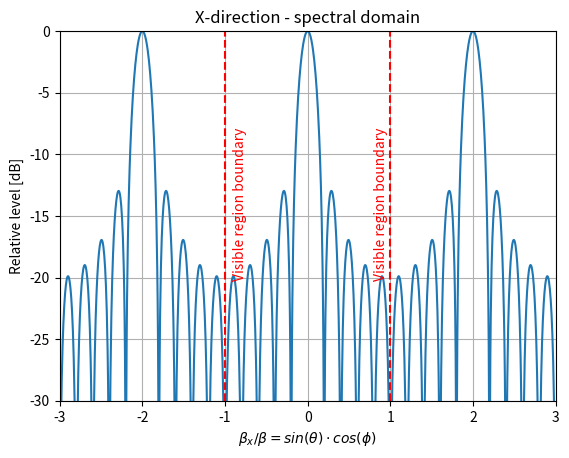
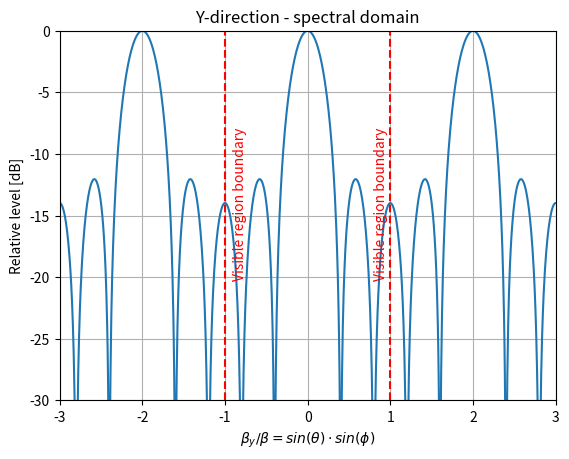
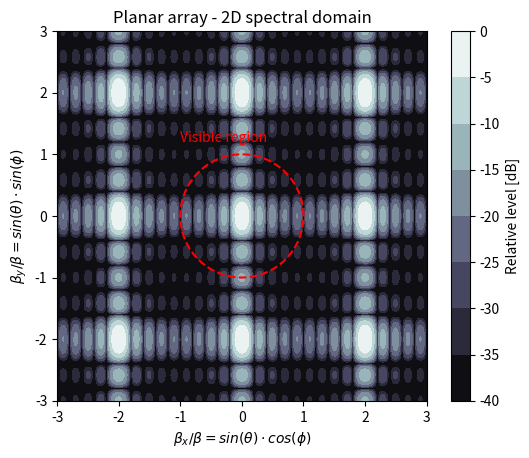

These figures' Python source, in order:
import math
from matplotlib.colors import Colormap
import numpy as np

import matplotlib.pyplot as plt
from scipy import special

# We take range -3:3 so that both visible and invisible ranges are seen
#beta_z/beta = cos(theta)
betax_n=np.linspace(-3,3,num=1201) 
betay_n=np.linspace(-3,3,num=1201) 

#creating 2D wavenumber space (for plotting the surf plot)
XX,YY=np.meshgrid(betax_n,betay_n)

#Setting the array parameters in x- and y- direction

dx=0.5 #normalized distance in wavelength (in x-direction)
dy=0.5  #normalized distance in wavelength (in y-direction)
M=10  #Number of antenna elements in X
N=5  #Number of antenna elements in Y

# Setting desired angles of maximum for beam steering(we choose broadside direction)
#This gives us beamforming capability

theta_0=0 # In this coordinates broadside appears at \theta=0!
phi_0=90 #This becomes interesting when we move from broadside

#Calculating required linear phase shift rates both in x- and y-direction(normalized to beta)

alphax_n=-np.sin(np.deg2rad(theta_0))*np.cos(np.deg2rad(phi_0))
alphay_n=-np.sin(np.deg2rad(theta_0))*np.sin(np.deg2rad(phi_0))

psix_n=XX*dx+alphax_n*dx; #auxiliary angles for array factor calculations (in X)
psiy_n=YY*dy+alphay_n*dy; #auxiliary angles for array factor calculations (in Y)

d1_x=psix_n*2*np.pi #Auxiliary variable in x 
d1_y=psiy_n*2*np.pi #Auxiliary variable in y (factor 2*pi is due to normalization...)

#The normalized array factor is taken in closed form (Dirichlet function):
# Array factor in X...
AFx =special.diric (d1_x,M)  #normalized array factor of array 
AFx_dB=20*np.log10(np.abs(AFx))

AFy =special.diric (d1_y,N)  #normalized array factor of array
AFy_dB=20*np.log10(np.abs(AFy))

plt.figure(1)
p1=plt.plot(betax_n, AFx_dB[0,:])
plt.axvline(x=-1,color='red',linestyle='--',label='Visible range boundary')
plt.axvline(x=1,color='red',linestyle='--',label='Visible range boundary')
plt.text(-0.9,-20,"Visible region boundary",rotation=90,color='red')
plt.text(0.8,-20,"Visible region boundary",rotation=90,color='red')
plt.xlim(min(betax_n), max(betax_n))
plt.ylim(-30, 0)
plt.grid()
plt.title ('X-direction - spectral domain')
plt.xlabel(r'$\beta_x/\beta=sin(\theta)\cdot cos(\phi)$')
plt.ylabel('Relative level [dB]')

plt.figure(2)
p2=plt.plot(betay_n, AFy_dB[:,0])
plt.axvline(x=-1,color='red',linestyle='--',label='Visible range boundary')
plt.axvline(x=1,color='red',linestyle='--',label='Visible range boundary')
plt.text(-0.9,-20,"Visible region boundary",rotation=90,color='red')
plt.text(0.8,-20,"Visible region boundary",rotation=90,color='red')
plt.xlim(min(betay_n), max(betay_n))
plt.ylim(-30, 0)
plt.grid()
plt.title ('Y-direction - spectral domain')
plt.xlabel(r'$\beta_y/\beta=sin(\theta)\cdot sin(\phi)$')
plt.ylabel('Relative level [dB]')

AF_tot=AFx*AFy
AFtot_dB=20*np.log10(np.abs(AF_tot))
np.clip(AFtot_dB,-40,0,out=AFtot_dB) #clipping the unnecessary data below -40 dB

#Parameters of unit circle which defines visible region in 2D case
th=np.linspace (0,2*np.pi,1001)
x=np.cos(th)
y=np.sin(th)

plt.figure(3)
p3= plt.contourf(XX,YY,AFtot_dB,cmap=plt.cm.bone)
#Adding unit circle as a visible region boundary
p3a=plt.plot(x,y,color='red',linestyle='--',label='Visible range' )
#Setting other plot parameters
plt.text(-1,1.2,"Visible region",rotation=0,color='red')
plt.gca().set_aspect("equal")
cbar = plt.colorbar()
cbar.set_label('Relative level [dB]', rotation=90)
plt.title ('Planar array - 2D spectral domain')
plt.xlabel(r'$\beta_x/\beta=sin(\theta)\cdot cos(\phi)$')
plt.ylabel(r'$\beta_y/\beta=sin(\theta)\cdot sin(\phi)$')

plt.show()